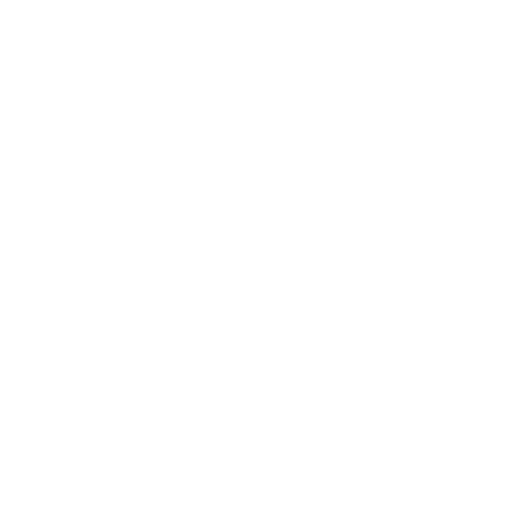
t = 0.00 s
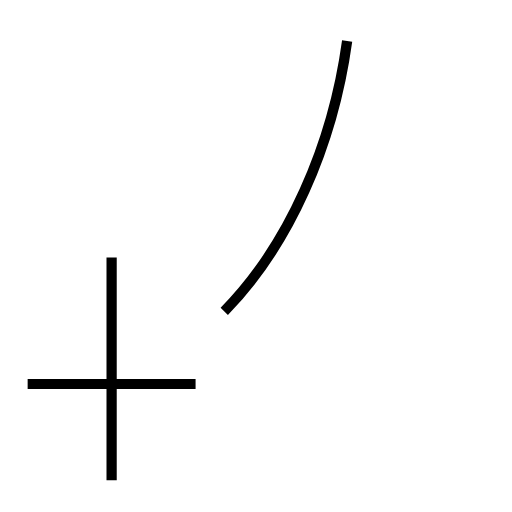
t = 2.03 s
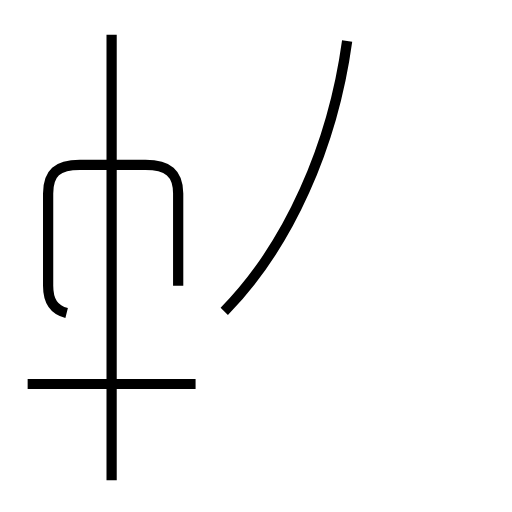
t = 3.81 s
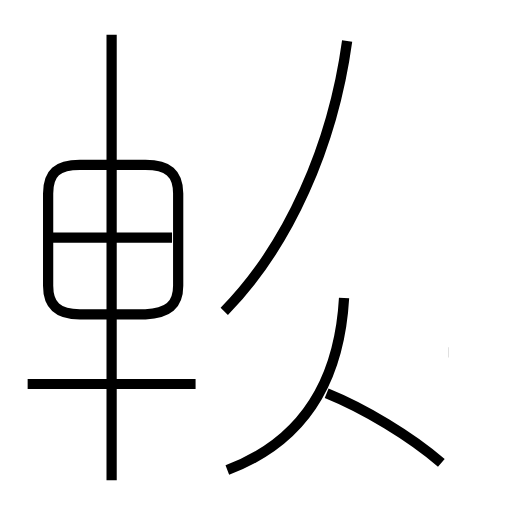
t = 5.59 s
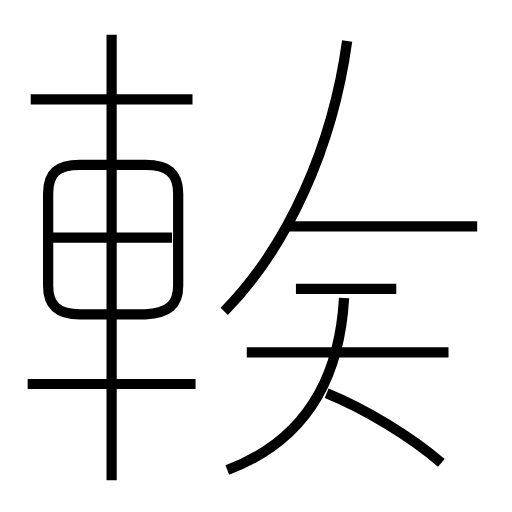
t = 7.50 s
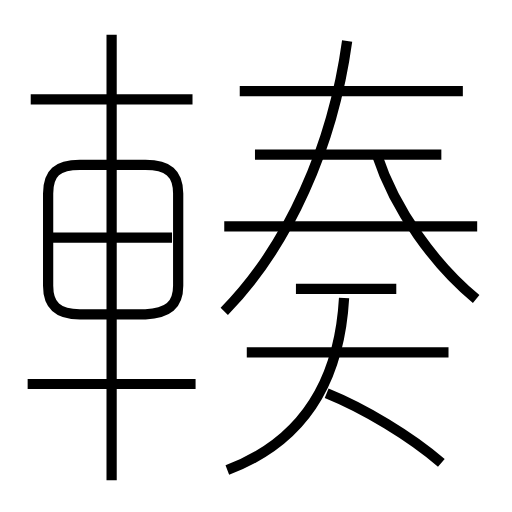
t = 9.40 s

The animated SVG that drew these frames (rendered in a browser with its animation timeline set to each time). Animation: 14 SMIL elements (animate=14); one cycle of 9.40 s.

<?xml version='1.0' encoding='utf-8'?>
<svg viewBox="0.0 -6.0 50.0 50.0" version="1.1" xmlns="http://www.w3.org/2000/svg"><rect x="-1000" y="-1000" width="2000" height="2000" stroke="white" fill="white" /><g style="fill:none;stroke:#000000;stroke-width:1"><path d="M 21.9 -13.6 C 28.2 -20.0 32.5 -29.8 33.9 -40.0 " transform="translate(0.0 38.0)" stroke-dasharray="29.47554149287236" stroke-dashoffset="29.47554149287236"><animate attributeName="stroke-dashoffset" from="29.47554149287236" to="0" dur="0.8842662447861708s" begin="0s" fill="freeze" /></path><path d="M 19.1 -6.5 L 2.7 -6.5 " transform="translate(0.0 38.0)" stroke-dasharray="16.400000000000002" stroke-dashoffset="16.400000000000002"><animate attributeName="stroke-dashoffset" from="16.400000000000002" to="0" dur="0.49200000000000005s" begin="0.8842662447861708s" fill="freeze" /></path><path d="M 10.9 2.9 L 10.9 -40.6 " transform="translate(0.0 38.0)" stroke-dasharray="43.5" stroke-dashoffset="43.5"><animate attributeName="stroke-dashoffset" from="43.5" to="0" dur="1.305s" begin="1.3762662447861709s" fill="freeze" /></path><path d="M 17.4 -16.1 L 17.4 -25.1 C 17.4 -27.1 16.4 -27.9 14.2 -27.9 L 7.8 -27.9 C 5.6 -27.9 4.7 -27.1 4.7 -25.1 L 4.7 -16.1 C 4.7 -14.2 5.6 -13.3 7.8 -13.3 L 14.2 -13.3 C 16.4 -13.4 17.4 -14.2 17.4 -16.1 Z " transform="translate(0.0 38.0)" stroke-dasharray="50.275078415475605" stroke-dashoffset="50.275078415475605"><animate attributeName="stroke-dashoffset" from="50.275078415475605" to="0" dur="1.5082523524642681s" begin="2.681266244786171s" fill="freeze" /></path><path d="M 16.8 -20.8 L 5.1 -20.8 " transform="translate(0.0 38.0)" stroke-dasharray="11.700000000000001" stroke-dashoffset="11.700000000000001"><animate attributeName="stroke-dashoffset" from="11.700000000000001" to="0" dur="0.35100000000000003s" begin="4.189518597250439s" fill="freeze" /></path><path d="M 22.2 1.9 C 29.1 -0.7 33.1 -6.1 33.6 -14.9 " transform="translate(0.0 38.0)" stroke-dasharray="21.650966951872736" stroke-dashoffset="21.650966951872736"><animate attributeName="stroke-dashoffset" from="21.650966951872736" to="0" dur="0.649529008556182s" begin="4.540518597250439s" fill="freeze" /></path><path d="M 43.1 1.2 C 40.1 -1.4 35.6 -4.1 31.9 -5.6 " transform="translate(0.0 38.0)" stroke-dasharray="13.153254774395227" stroke-dashoffset="13.153254774395227"><animate attributeName="stroke-dashoffset" from="13.153254774395227" to="0" dur="0.3945976432318568s" begin="5.190047605806621s" fill="freeze" /></path><path d="M 43.8 -9.6 L 24.1 -9.6 " transform="translate(0.0 38.0)" stroke-dasharray="19.699999999999996" stroke-dashoffset="19.699999999999996"><animate attributeName="stroke-dashoffset" from="19.699999999999996" to="0" dur="0.5909999999999999s" begin="5.584645249038478s" fill="freeze" /></path><path d="M 18.8 -34.3 L 3.0 -34.3 " transform="translate(0.0 38.0)" stroke-dasharray="15.8" stroke-dashoffset="15.8"><animate attributeName="stroke-dashoffset" from="15.8" to="0" dur="0.474s" begin="6.175645249038478s" fill="freeze" /></path><path d="M 38.7 -15.8 L 28.9 -15.8 " transform="translate(0.0 38.0)" stroke-dasharray="9.800000000000004" stroke-dashoffset="9.800000000000004"><animate attributeName="stroke-dashoffset" from="9.800000000000004" to="0" dur="0.2940000000000001s" begin="6.649645249038478s" fill="freeze" /></path><path d="M 46.6 -21.9 L 21.9 -21.9 " transform="translate(0.0 38.0)" stroke-dasharray="24.700000000000003" stroke-dashoffset="24.700000000000003"><animate attributeName="stroke-dashoffset" from="24.700000000000003" to="0" dur="0.7410000000000001s" begin="6.943645249038479s" fill="freeze" /></path><path d="M 43.1 -28.9 L 24.9 -28.9 " transform="translate(0.0 38.0)" stroke-dasharray="18.200000000000003" stroke-dashoffset="18.200000000000003"><animate attributeName="stroke-dashoffset" from="18.200000000000003" to="0" dur="0.546s" begin="7.6846452490384785s" fill="freeze" /></path><path d="M 46.5 -14.8 C 42.5 -18.1 38.6 -23.4 36.8 -28.9 " transform="translate(0.0 38.0)" stroke-dasharray="17.323921284466806" stroke-dashoffset="17.323921284466806"><animate attributeName="stroke-dashoffset" from="17.323921284466806" to="0" dur="0.5197176385340042s" begin="8.230645249038478s" fill="freeze" /></path><path d="M 45.2 -35.1 L 23.4 -35.1" transform="translate(0.0 38.0)" stroke-dasharray="21.800000000000004" stroke-dashoffset="21.800000000000004"><animate attributeName="stroke-dashoffset" from="21.800000000000004" to="0" dur="0.6540000000000001s" begin="8.750362887572482s" fill="freeze" /></path></g></svg>
